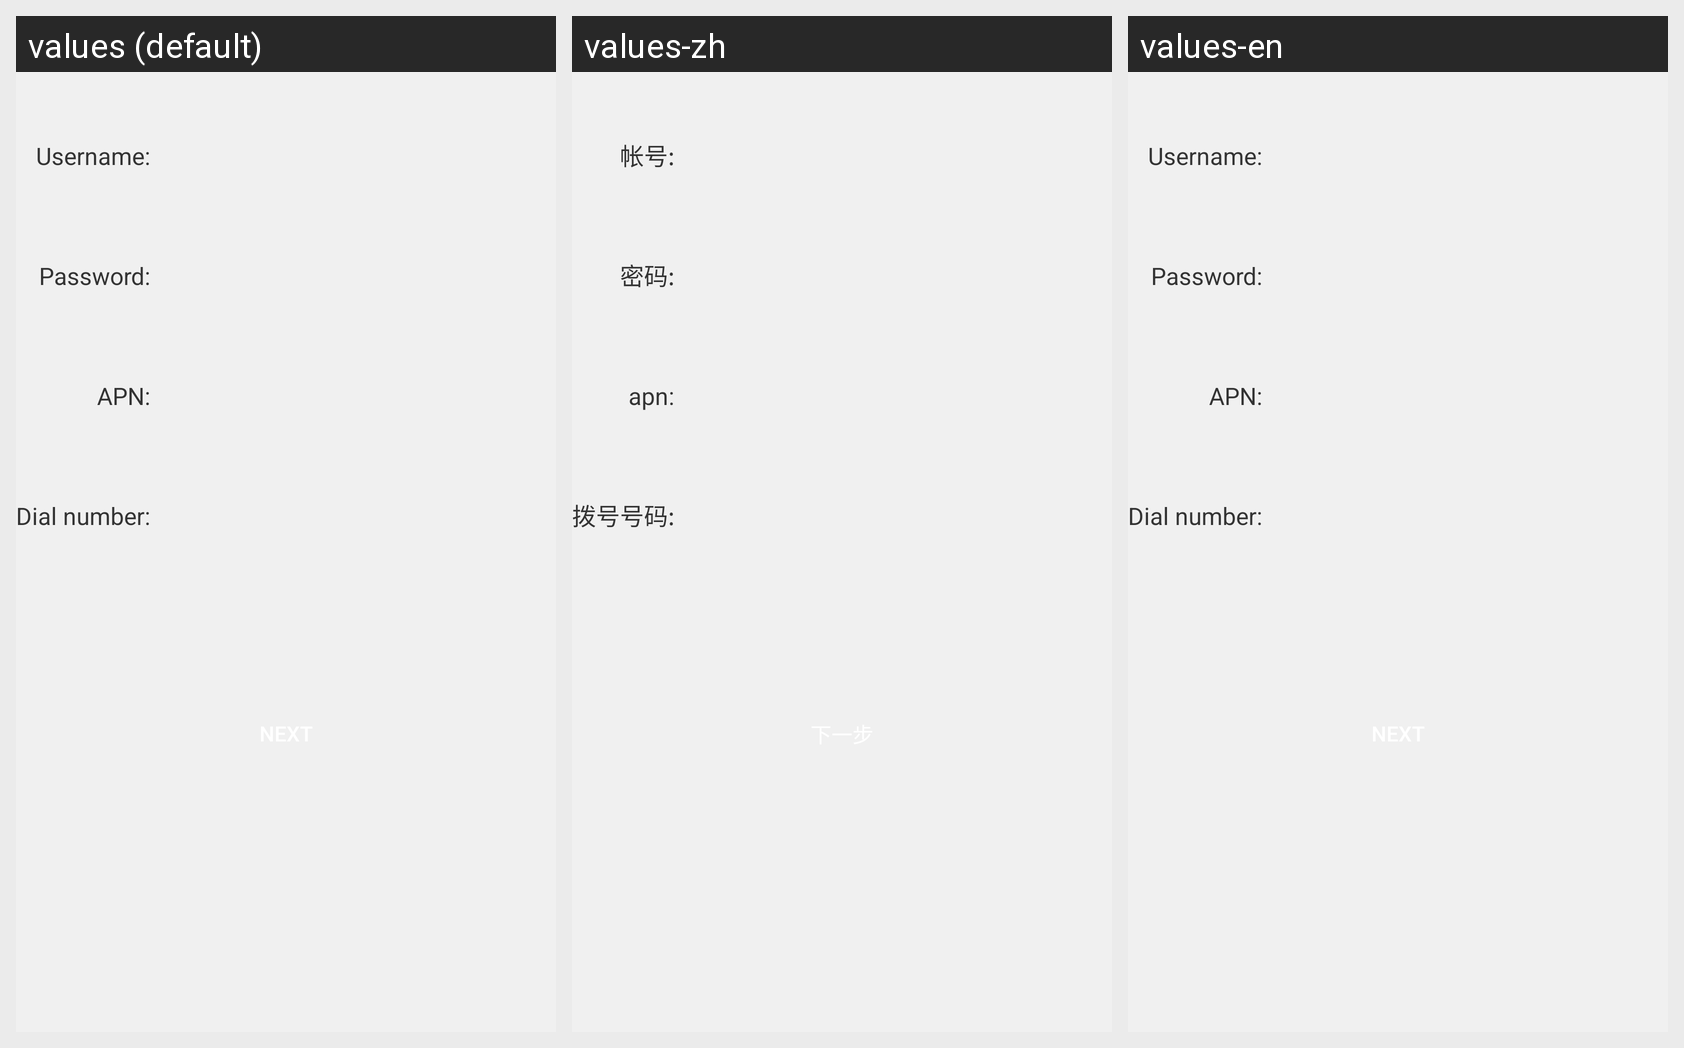

Here is an Android app screen in its default locale and in the app's own translations. Write out the translated-string differences for the strings that appear on this screen.
Android screen res/layout/guide_3g_internet.xml rendered under 3 locales, left to right: values (default), values-zh, values-en. Device: Nexus 5 (rendered at 1080×1920; each locale shown at half size, 540×960, under a caption strip naming it); theme ExampleTheme.
Strings drawn on this screen, with the default value and each locale's value (text and hints the layout hard-codes, and strings that could not be matched under every locale, appear in the picture but are not listed):

username
  values: Username:
  values-zh: 帐号:
  values-en: Username:

password
  values: Password:
  values-zh: 密码:
  values-en: Password:

apn3g
  values: APN:
  values-zh: apn:
  values-en: APN:

phonenum3g
  values: Dial number:
  values-zh: 拨号号码:
  values-en: Dial number:
